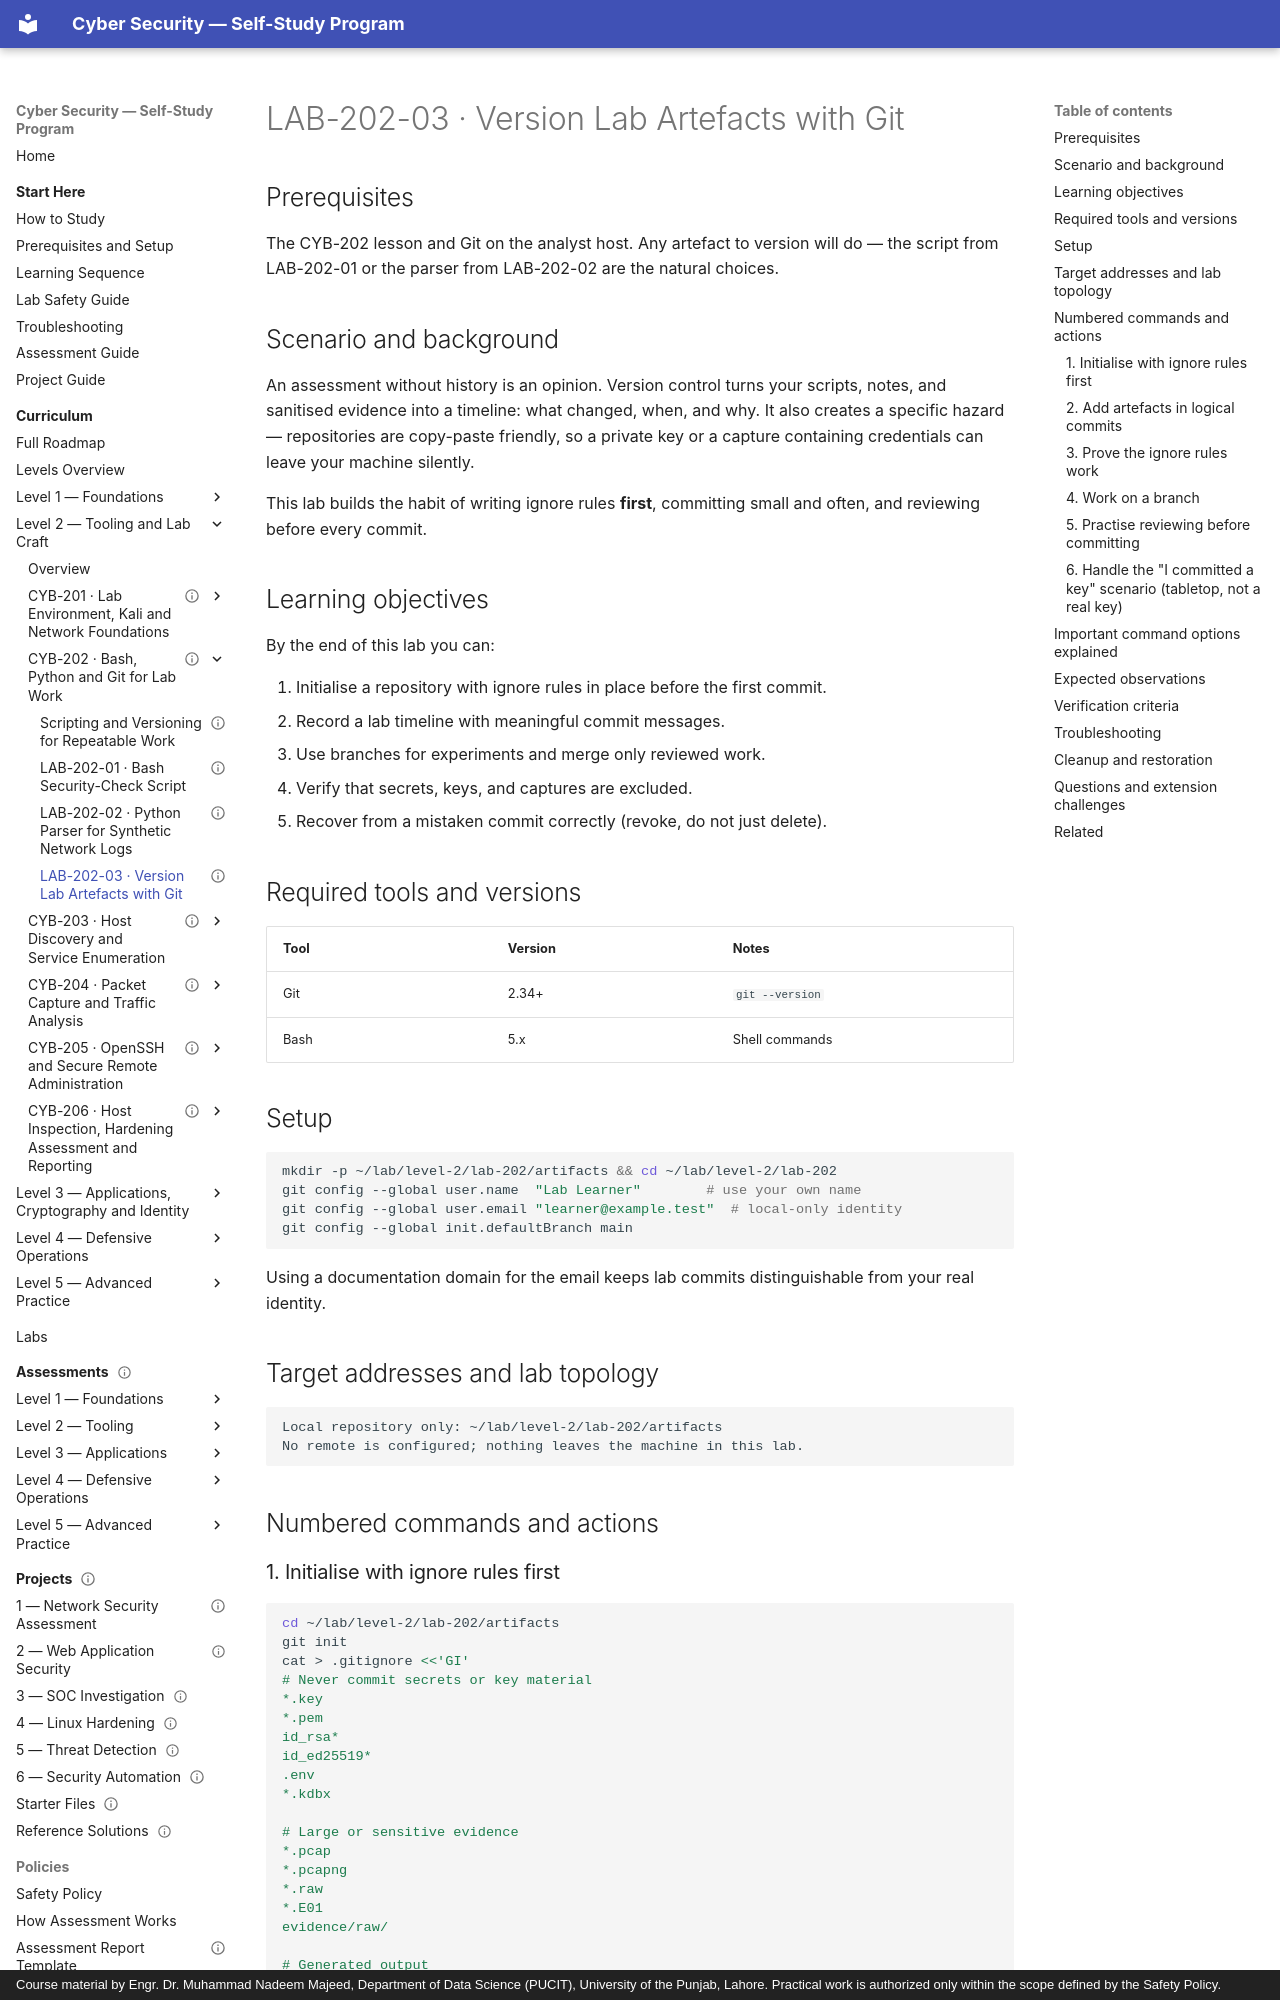

repository: nadeem-majeedch/CyberSecurity · page: levels/level-2-tooling/02-bash-python-git/lab-03-git-for-artifacts/index.html · generator: mkdocs · copyright: Course material by Engr. Dr. Muhammad Nadeem Majeed, Department of Data Science (PUCIT), University of the Punjab, Lahore. Practical work is authorized only within the scope defined by the Safety Policy.

---
title: "LAB-202-03 · Version Lab Artefacts with Git"
description: "Create a lab notebook repository, exclude secrets and captures, and use history as an audit trail."
module_code: CYB-202
level: 2
kind: lab
prerequisites: [CYB-202]
estimated_minutes: 120
difficulty: intermediate
safety: local-only
lab_ids: [LAB-202-03]
version: 1.0.0
last_reviewed: 2026-10-28
reviewers: []
status: published
tags: [git, artifacts, evidence, hygiene]
---

# LAB-202-03 · Version Lab Artefacts with Git

## Prerequisites

The CYB-202 lesson and Git on the analyst host. Any artefact to version will do — the script from
LAB-202-01 or the parser from LAB-202-02 are the natural choices.

## Scenario and background

An assessment without history is an opinion. Version control turns your scripts, notes, and sanitised evidence
into a timeline: what changed, when, and why. It also creates a specific hazard — repositories are copy-paste
friendly, so a private key or a capture containing credentials can leave your machine silently.

This lab builds the habit of writing ignore rules **first**, committing small and often, and reviewing before
every commit.

## Learning objectives

By the end of this lab you can:

1. Initialise a repository with ignore rules in place before the first commit.
2. Record a lab timeline with meaningful commit messages.
3. Use branches for experiments and merge only reviewed work.
4. Verify that secrets, keys, and captures are excluded.
5. Recover from a mistaken commit correctly (revoke, do not just delete).

## Required tools and versions

| Tool | Version | Notes |
| --- | --- | --- |
| Git | 2.34+ | `git --version` |
| Bash | 5.x | Shell commands |

## Setup

```bash
mkdir -p ~/lab/level-2/lab-202/artifacts && cd ~/lab/level-2/lab-202
git config --global user.name  "Lab Learner"        # use your own name
git config --global user.email "learner@example.test"  # local-only identity
git config --global init.defaultBranch main
```

Using a documentation domain for the email keeps lab commits distinguishable from your real identity.

## Target addresses and lab topology

```
Local repository only: ~/lab/level-2/lab-202/artifacts
No remote is configured; nothing leaves the machine in this lab.
```

## Numbered commands and actions

### 1. Initialise with ignore rules first

```bash
cd ~/lab/level-2/lab-202/artifacts
git init
cat > .gitignore <<'GI'
# Never commit secrets or key material
*.key
*.pem
id_rsa*
id_ed25519*
.env
*.kdbx

# Large or sensitive evidence
*.pcap
*.pcapng
*.raw
*.E01
evidence/raw/

# Generated output
site/
__pycache__/
*.pyc
report/acme-*
GI
git add .gitignore
git commit -m "chore: initialise lab notebook and ignore secrets, captures and generated output"
git log --oneline
```

**Why first:** `.gitignore` only prevents *future* additions. Anything committed before the rules existed is in
history permanently and must be treated as leaked.
